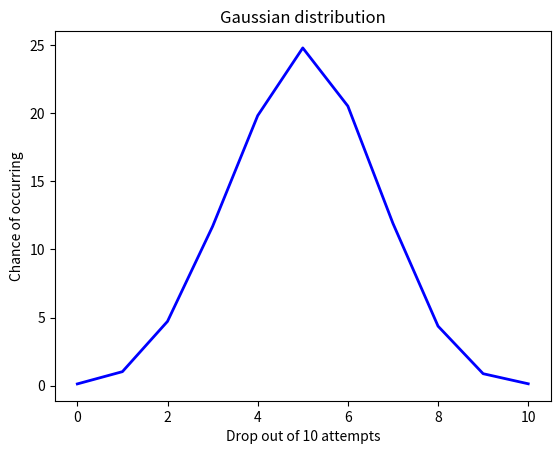

This chart was generated by the following Python code:
import random
from matplotlib import pyplot as plt


def flip_coin():
    outcomes = dict()
    for i in range(11):
        outcomes[i] = 0

    for _ in range(10000):
        heads = 0
        for i in range(10):
            if random.randint(0, 1):
                heads += 1
        outcomes[heads] += 1

    return {key: round(value * 0.01, 2) for (key, value) in outcomes.items()}


def draw_gaussian_distribution_graph():
    percents = [percent for percent in flip_coin().values()]
    plt.title("Gaussian distribution")
    plt.xlabel("Drop out of 10 attempts")
    plt.ylabel("Chance of occurring")
    plt.plot(percents, color="blue", linewidth=2)
    plt.show()


draw_gaussian_distribution_graph()
